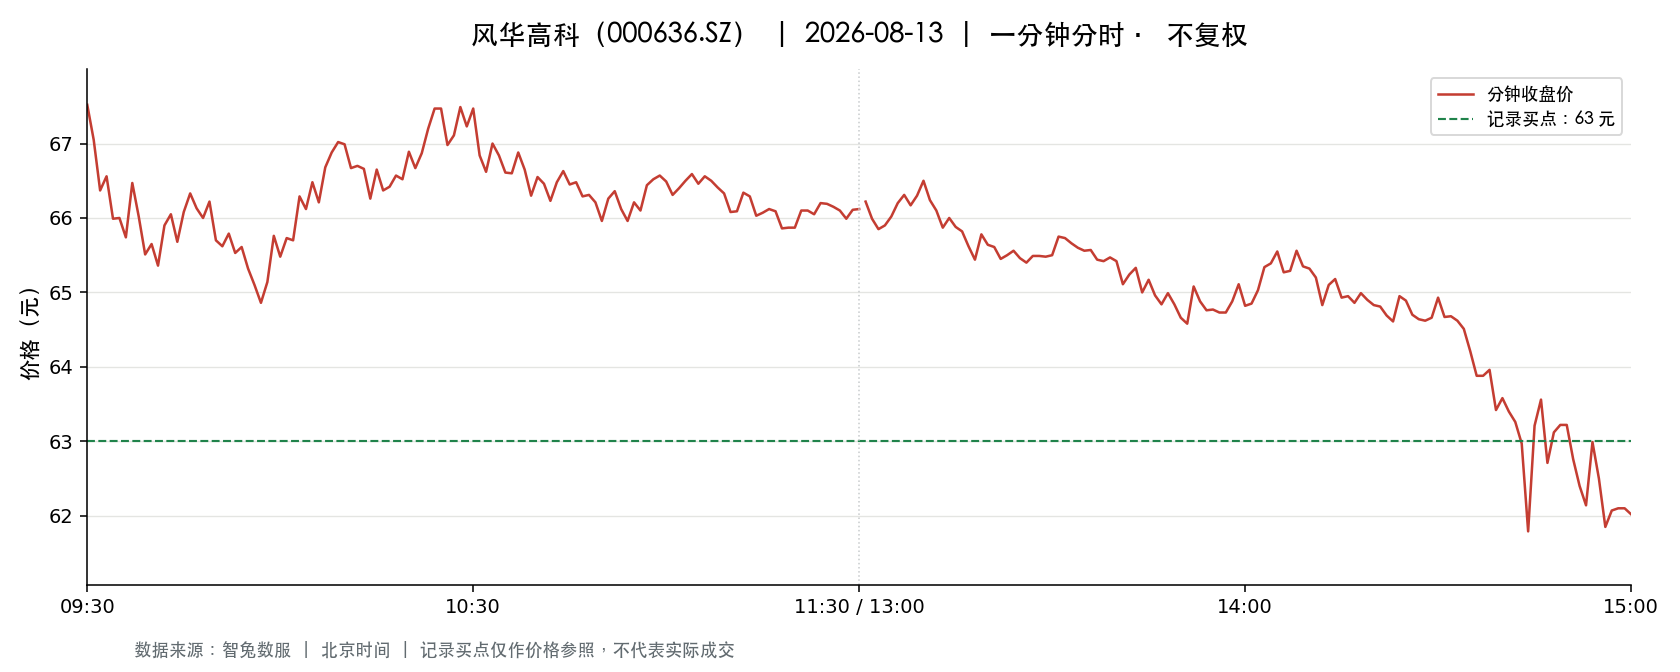

The table this chart was drawn from, first rows:
t, o, h, l, c, v, a, pc, sf
2026-08-13 09:30:00, 67.52, 67.52, 67.52, 67.52, 27282, 184208064, 66.51, 0.0
2026-08-13 09:31:00, 67.45, 67.51, 66.03, 67.05, 61023, 409020105, 67.52, 0.0
2026-08-13 09:32:00, 67.05, 67.05, 66.36, 66.37, 57342, 382559785, 67.05, 0.0
2026-08-13 09:33:00, 66.25, 66.71, 66.01, 66.56, 37339, 247842464, 66.37, 0.0
2026-08-13 09:34:00, 66.56, 66.61, 65.58, 65.99, 42344, 279925068, 66.56, 0.0
2026-08-13 09:35:00, 66.0, 66.16, 65.73, 66.0, 32012, 211112621, 65.99, 0.0
2026-08-13 09:36:00, 65.99, 65.99, 65.55, 65.74, 37463, 246265146, 66.0, 0.0
2026-08-13 09:37:00, 65.74, 66.51, 65.74, 66.47, 16727, 110646371, 65.74, 0.0
2026-08-13 09:38:00, 66.46, 66.46, 66.02, 66.02, 15030, 99521804, 66.47, 0.0
2026-08-13 09:39:00, 66.01, 66.01, 65.48, 65.51, 30692, 201473143, 66.02, 0.0
2026-08-13 09:40:00, 65.52, 65.65, 65.5, 65.65, 21887, 143519150, 65.51, 0.0
2026-08-13 09:41:00, 65.66, 65.66, 65.3, 65.36, 27858, 182314105, 65.65, 0.0
2026-08-13 09:42:00, 65.32, 66.08, 65.32, 65.9, 20716, 136219421, 65.36, 0.0
2026-08-13 09:43:00, 65.9, 66.29, 65.9, 66.05, 12516, 82752565, 65.9, 0.0
2026-08-13 09:44:00, 66.04, 66.04, 65.68, 65.68, 13638, 89838899, 66.05, 0.0
2026-08-13 09:45:00, 65.66, 66.3, 65.66, 66.08, 13462, 88913245, 65.68, 0.0
2026-08-13 09:46:00, 66.03, 66.33, 66.03, 66.33, 10181, 67397096, 66.08, 0.0
2026-08-13 09:47:00, 66.34, 66.5, 66.01, 66.13, 13519, 89701880, 66.33, 0.0
2026-08-13 09:48:00, 66.15, 66.16, 66.0, 66.0, 11056, 73061916, 66.13, 0.0
2026-08-13 09:49:00, 66.0, 66.22, 66.0, 66.22, 6225, 41132328, 66.0, 0.0
2026-08-13 09:50:00, 66.2, 66.2, 65.7, 65.7, 10076, 66439565, 66.22, 0.0
2026-08-13 09:51:00, 65.7, 65.71, 65.59, 65.62, 12761, 83760413, 65.7, 0.0
2026-08-13 09:52:00, 65.64, 65.87, 65.64, 65.79, 9214, 60603173, 65.62, 0.0
2026-08-13 09:53:00, 65.77, 65.77, 65.53, 65.53, 8581, 56344016, 65.79, 0.0
2026-08-13 09:54:00, 65.5, 65.61, 65.5, 65.61, 10133, 66419704, 65.53, 0.0
2026-08-13 09:55:00, 65.6, 65.61, 65.3, 65.32, 21836, 142836152, 65.61, 0.0
2026-08-13 09:56:00, 65.31, 65.31, 65.09, 65.1, 21776, 141939932, 65.32, 0.0
2026-08-13 09:57:00, 65.09, 65.09, 64.66, 64.86, 36401, 236298309, 65.1, 0.0
2026-08-13 09:58:00, 64.97, 65.14, 64.97, 65.14, 16190, 105243754, 64.86, 0.0
2026-08-13 09:59:00, 65.16, 65.76, 65.16, 65.76, 6802, 44542365, 65.14, 0.0
2026-08-13 10:00:00, 65.8, 65.91, 65.48, 65.48, 10457, 68753084, 65.76, 0.0
2026-08-13 10:01:00, 65.46, 65.89, 65.44, 65.73, 11979, 78661288, 65.48, 0.0
2026-08-13 10:02:00, 65.74, 65.74, 65.51, 65.7, 6496, 42641134, 65.73, 0.0
2026-08-13 10:03:00, 65.74, 66.29, 65.74, 66.29, 10252, 67748820, 65.7, 0.0
2026-08-13 10:04:00, 66.26, 66.26, 66.01, 66.12, 11006, 72814211, 66.29, 0.0
2026-08-13 10:05:00, 66.08, 66.5, 66.08, 66.48, 13834, 91898999, 66.12, 0.0
2026-08-13 10:06:00, 66.49, 66.49, 66.21, 66.21, 8917, 59187643, 66.48, 0.0
2026-08-13 10:07:00, 66.21, 66.68, 66.21, 66.68, 10417, 69262533, 66.21, 0.0
2026-08-13 10:08:00, 66.75, 66.98, 66.75, 66.88, 19164, 128235966, 66.68, 0.0
2026-08-13 10:09:00, 66.84, 67.02, 66.62, 67.02, 19745, 131996088, 66.88, 0.0
2026-08-13 10:10:00, 67.08, 67.3, 66.99, 66.99, 18366, 123379151, 67.02, 0.0
2026-08-13 10:11:00, 66.96, 66.96, 66.5, 66.67, 8257, 55030573, 66.99, 0.0
2026-08-13 10:12:00, 66.69, 66.95, 66.69, 66.7, 8269, 55256711, 66.67, 0.0
2026-08-13 10:13:00, 66.7, 66.86, 66.66, 66.66, 8333, 55626645, 66.7, 0.0
2026-08-13 10:14:00, 66.53, 66.53, 66.25, 66.26, 6165, 40912512, 66.66, 0.0
2026-08-13 10:15:00, 66.28, 66.69, 66.28, 66.65, 6054, 40292617, 66.26, 0.0
2026-08-13 10:16:00, 66.6, 66.6, 66.37, 66.37, 3613, 24022338, 66.65, 0.0
2026-08-13 10:17:00, 66.35, 66.42, 66.3, 66.42, 4071, 27005819, 66.37, 0.0
2026-08-13 10:18:00, 66.44, 66.57, 66.44, 66.57, 2834, 18839726, 66.42, 0.0
2026-08-13 10:19:00, 66.57, 66.63, 66.5, 66.52, 4988, 33204369, 66.57, 0.0
2026-08-13 10:20:00, 66.53, 67.0, 66.53, 66.89, 12300, 82214047, 66.52, 0.0
2026-08-13 10:21:00, 66.89, 66.89, 66.67, 66.67, 6990, 46661345, 66.89, 0.0
2026-08-13 10:22:00, 66.67, 66.87, 66.65, 66.87, 4860, 32420999, 66.67, 0.0
2026-08-13 10:23:00, 66.9, 67.2, 66.9, 67.2, 9502, 63700004, 66.87, 0.0
2026-08-13 10:24:00, 67.22, 67.5, 67.22, 67.47, 21937, 147839923, 67.2, 0.0
2026-08-13 10:25:00, 67.36, 67.47, 67.15, 67.47, 12732, 85668561, 67.47, 0.0
2026-08-13 10:26:00, 67.47, 67.49, 66.98, 66.98, 10190, 68570111, 67.47, 0.0
2026-08-13 10:27:00, 66.96, 67.11, 66.91, 67.11, 7102, 47599213, 66.98, 0.0
2026-08-13 10:28:00, 67.15, 67.49, 67.15, 67.49, 6935, 46736574, 67.11, 0.0
2026-08-13 10:29:00, 67.47, 67.47, 67.18, 67.23, 10621, 71520286, 67.49, 0.0
... 181 more rows
